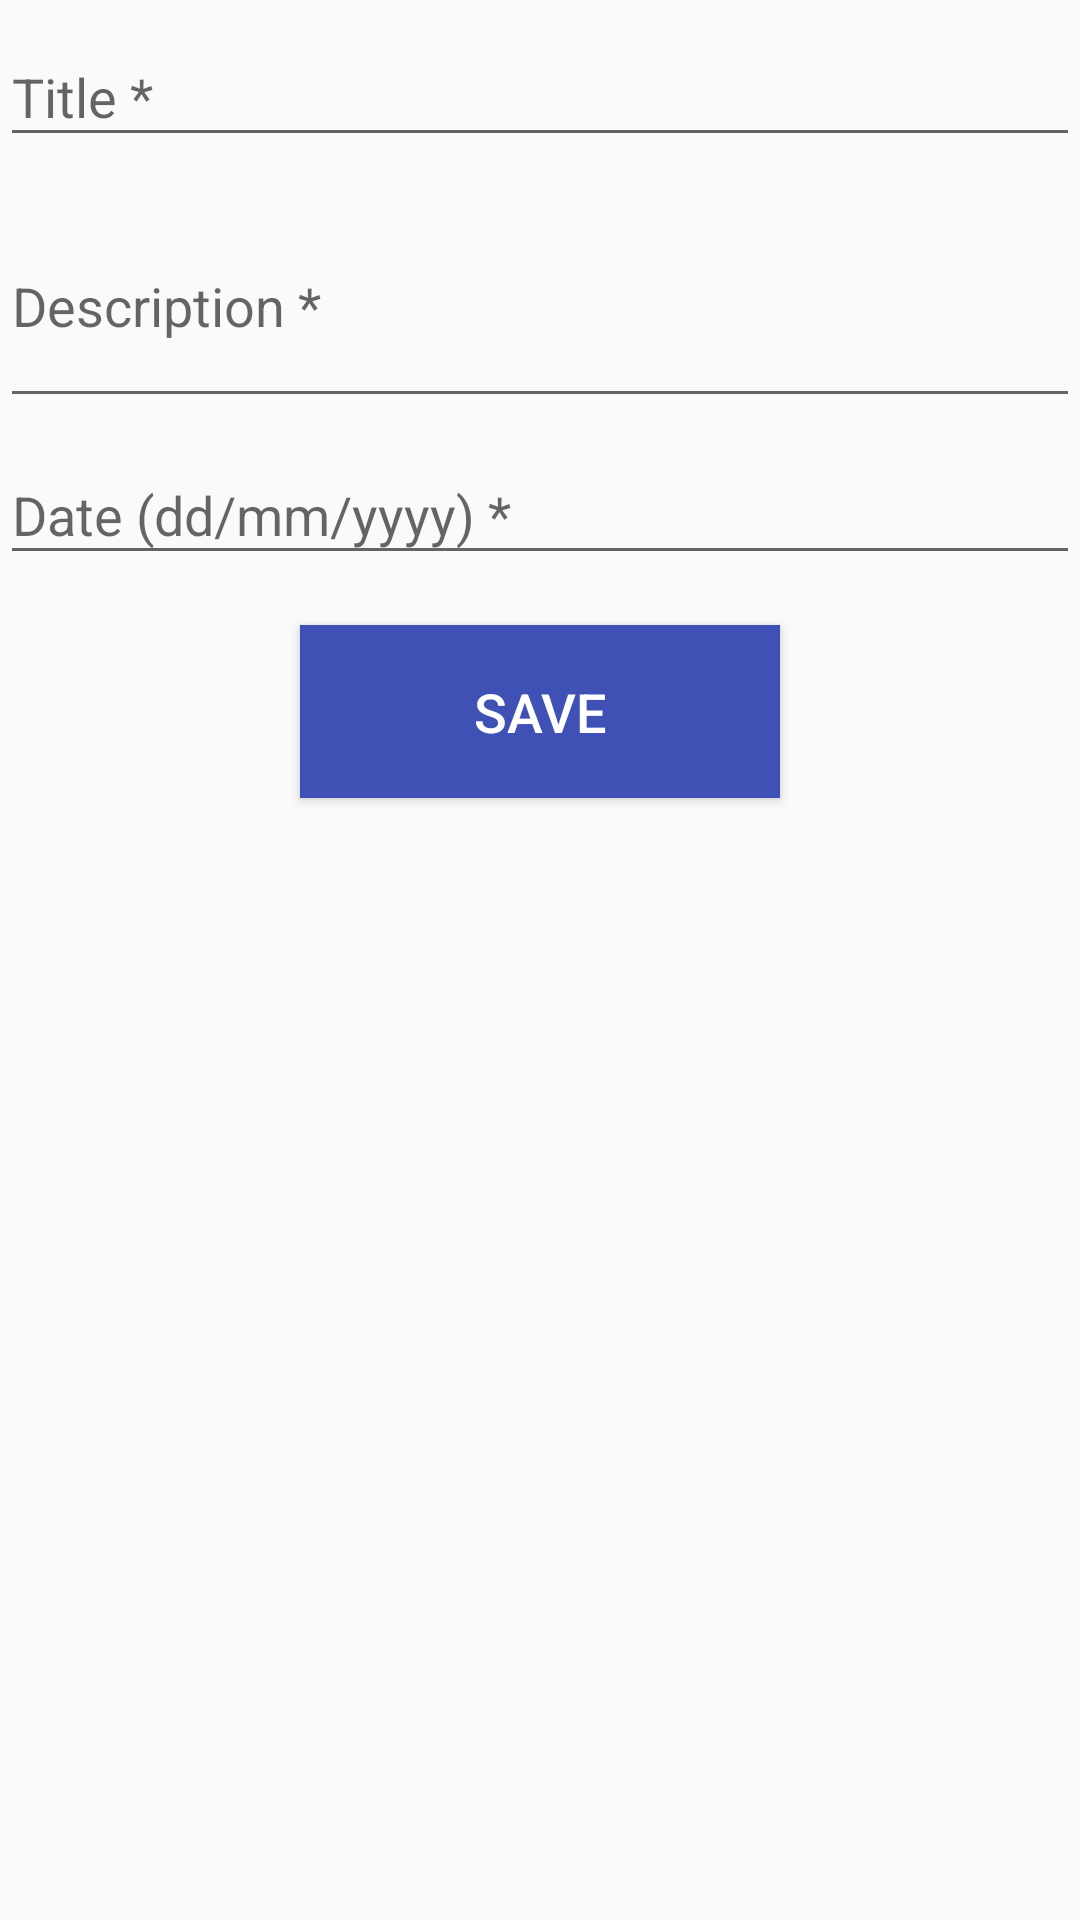

Reconstruct the res/layout file that produces this screen, plus the resources it refers to.
<!-- AndroidManifest.xml: application theme AppTheme -->
<!-- res/layout/content_add_tasks.xml -->
<?xml version="1.0" encoding="utf-8"?>
<LinearLayout xmlns:android="http://schemas.android.com/apk/res/android"
    xmlns:app="http://schemas.android.com/apk/res-auto"
    xmlns:tools="http://schemas.android.com/tools"
    android:layout_width="match_parent"
    android:layout_height="match_parent"
    android:orientation="vertical"
    android:weightSum="1"
    app:layout_behavior="@string/appbar_scrolling_view_behavior"
    tools:context="com.example.mytodolist.activities.AddTasksActivity"
    tools:showIn="@layout/activity_add_tasks">

    <android.support.design.widget.TextInputLayout
        android:id="@+id/input_title"
        android:layout_width="match_parent"
        android:layout_height="wrap_content">

        <EditText
            android:id="@+id/newtitle"
            android:layout_width="match_parent"
            android:layout_height="wrap_content"
            android:layout_marginTop="150px"
            android:hint="Title *" />

    </android.support.design.widget.TextInputLayout>

    <android.support.design.widget.TextInputLayout
        android:id="@+id/input_desc"
        android:layout_width="match_parent"
        android:layout_height="wrap_content">

        <EditText
            android:id="@+id/newdesc"
            android:layout_width="match_parent"
            android:layout_height="76dp"
            android:layout_marginTop="150px"
            android:layout_weight="0.08"
            android:hint="Description *"
            android:inputType="textMultiLine" />

    </android.support.design.widget.TextInputLayout>

    <android.support.design.widget.TextInputLayout
        android:id="@+id/input_date"
        android:layout_width="match_parent"
        android:layout_height="wrap_content">

        <AutoCompleteTextView
            android:id="@+id/newDate"
            android:layout_width="match_parent"
            android:layout_height="wrap_content"
            android:layout_marginTop="150px"
            android:hint="Date (dd/mm/yyyy) *" />

    </android.support.design.widget.TextInputLayout>

    <Button
        android:id="@+id/save"
        style="@style/Widget.AppCompat.Button"
        android:layout_width="match_parent"
        android:layout_height="wrap_content"
        android:layout_marginEnd="300px"
        android:layout_marginStart="300px"
        android:layout_marginTop="50px"
        android:background="@color/colorPrimary"
        android:paddingBottom="50px"
        android:paddingTop="50px"
        android:text="Save"
        android:textColor="@android:color/background_light"
        android:textSize="18sp" />


</LinearLayout>
<!-- res/layout/activity_add_tasks.xml (included above) -->
<?xml version="1.0" encoding="utf-8"?>
<android.support.design.widget.CoordinatorLayout xmlns:android="http://schemas.android.com/apk/res/android"
    xmlns:app="http://schemas.android.com/apk/res-auto"
    xmlns:tools="http://schemas.android.com/tools"
    android:layout_width="match_parent"
    android:layout_height="match_parent"
    tools:context="com.example.mytodolist.activities.AddTasksActivity">

    <android.support.design.widget.AppBarLayout
        android:layout_width="match_parent"
        android:layout_height="wrap_content"
        android:theme="@style/AppTheme.AppBarOverlay">

        <android.support.v7.widget.Toolbar
            android:id="@+id/toolbar"
            android:layout_width="match_parent"
            android:layout_height="?attr/actionBarSize"
            android:background="?attr/colorPrimary"
            app:popupTheme="@style/AppTheme.PopupOverlay" />

    </android.support.design.widget.AppBarLayout>

    <include layout="@layout/content_add_tasks" />

    <android.support.design.widget.FloatingActionButton
        android:id="@+id/fab"
        android:layout_width="wrap_content"
        android:layout_height="wrap_content"
        android:layout_gravity="bottom|end"
        android:layout_margin="@dimen/fab_margin"
        app:srcCompat="@android:drawable/ic_dialog_email" />

</android.support.design.widget.CoordinatorLayout>
<!-- resources referenced by this layout -->
<resources>
  <color name="colorPrimary">#3f51b5</color>
  <dimen name="fab_margin">16dp</dimen>
  <style name="AppTheme.AppBarOverlay" parent="ThemeOverlay.AppCompat.Dark.ActionBar" />
  <style name="AppTheme.PopupOverlay" parent="ThemeOverlay.AppCompat.Light" />
  <style name="AppTheme" parent="Theme.AppCompat.Light.DarkActionBar">
          
          <item name="colorPrimary">@color/colorPrimary</item>
          <item name="colorPrimaryDark">@color/colorPrimaryDark</item>
          <item name="colorAccent">@color/colorAccent</item>
          <item name="android:actionModeBackground">@color/colorPrimary</item>
          <item name="windowActionModeOverlay">true</item>
      </style>
  <color name="colorPrimaryDark">#303F9F</color>
  <color name="colorAccent">#ff4081</color>
</resources>
